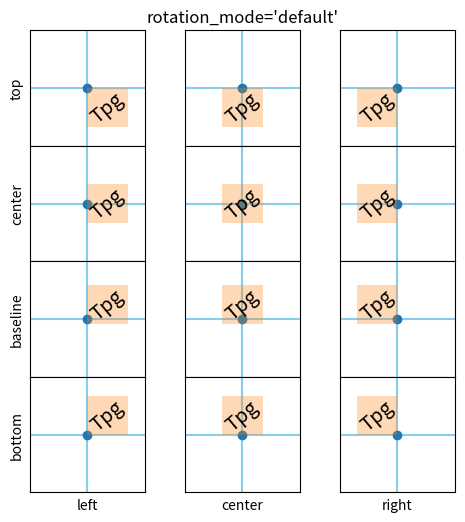

Write Python code to recreate this figure.
import matplotlib.pyplot as plt


def test_rotation_mode_default(fig):
    ha_list = ["left", "center", "right"]
    va_list = ["top", "center", "baseline", "bottom"]
    axs = fig.subplots(len(va_list), len(ha_list), sharex=True, sharey=True,
                       subplot_kw=dict(aspect=1),
                       gridspec_kw=dict(hspace=0, wspace=0))

    for ha, ax in zip(ha_list, axs[-1, :]):
        ax.set_xlabel(ha)
    for va, ax in zip(va_list, axs[:, 0]):
        ax.set_ylabel(va)
    axs[0, 1].set_title("rotation_mode='default'", size="large")

    texts = {}

    for i, va in enumerate(va_list):
        for j, ha in enumerate(ha_list):
            ax = axs[i, j]

            ax.set(xticks=[], yticks=[])
            ax.axvline(0.5, color="skyblue", zorder=0)
            ax.axhline(0.5, color="skyblue", zorder=0)
            ax.plot(0.5, 0.5, color="C0", marker="o", zorder=1)

            tx = ax.text(0.5, 0.5, "Tpg",
                         size="x-large", rotation=40,
                         horizontalalignment=ha, verticalalignment=va,
                         rotation_mode="default")
            texts[ax] = tx

    fig.canvas.draw()
    for ax, text in texts.items():
        bb = text.get_window_extent().transformed(ax.transData.inverted())
        rect = plt.Rectangle((bb.x0, bb.y0), bb.width, bb.height,
                             facecolor="C1", alpha=0.3, zorder=2)
        ax.add_patch(rect)
test_rotation_mode_default(plt.figure(figsize=(6, 6)))
plt.show()
